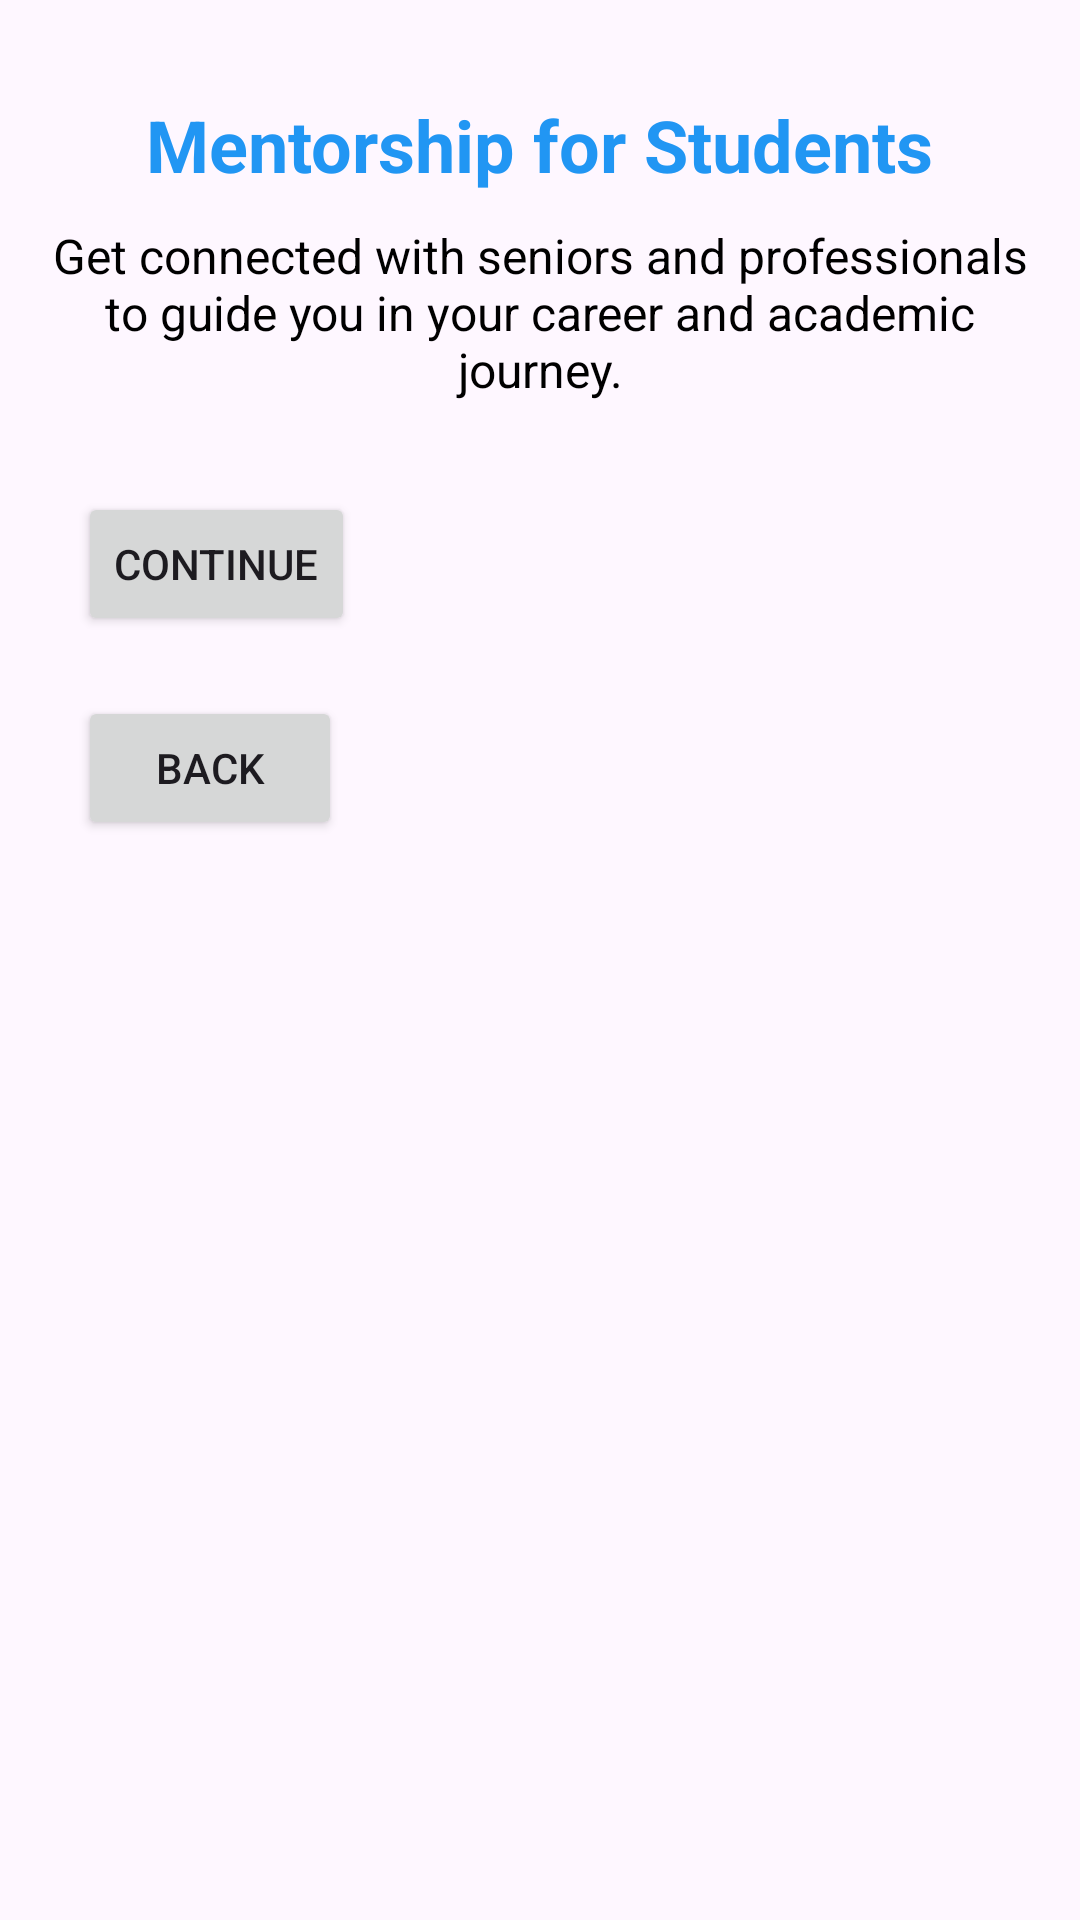

Produce the Android XML layout that renders to this screen, including the resource entries it uses.
<!-- AndroidManifest.xml: application theme Theme.BIGBUDDY -->
<!-- res/layout/activity_mentorship.xml -->
<?xml version="1.0" encoding="utf-8"?>
<LinearLayout xmlns:android="http://schemas.android.com/apk/res/android"
    android:layout_width="match_parent"
    android:layout_height="match_parent"
    android:orientation="vertical"
    android:padding="16dp"
    android:background="@drawable/third">


    <TextView
        android:layout_width="wrap_content"
        android:layout_height="wrap_content"
        android:text="Mentorship for Students"
        android:textSize="24sp"
        android:textColor="#2196F3"
        android:layout_gravity="center"
        android:layout_marginTop="16dp"
        android:textStyle="bold"/>


    <TextView
        android:layout_width="wrap_content"
        android:layout_height="wrap_content"
        android:text="Get connected with seniors and professionals to guide you in your career and academic journey."
        android:textSize="16sp"
        android:textColor="#000000"
        android:layout_marginTop="10dp"
        android:layout_gravity="center_horizontal"
        android:layout_marginBottom="20dp"
        android:gravity="center"/>


    <LinearLayout
        android:layout_width="match_parent"
        android:layout_height="wrap_content"
        android:gravity="center"
        android:orientation="horizontal">

    </LinearLayout>

    <Button
        android:id="@+id/btnContinueMentorship"
        android:layout_width="wrap_content"
        android:layout_height="wrap_content"
        android:layout_margin="10dp"
        android:text="Continue" />

    <Button
        android:id="@+id/btnBackMentorship"
        android:layout_width="wrap_content"
        android:layout_height="wrap_content"
        android:layout_margin="10dp"
        android:text="Back" />

</LinearLayout>
<!-- resources referenced by this layout -->
<resources>
  <style name="Theme.BIGBUDDY" parent="Base.Theme.BIGBUDDY" />
  <style name="Base.Theme.BIGBUDDY" parent="Theme.Material3.DayNight.NoActionBar">
          
          
      </style>
</resources>
